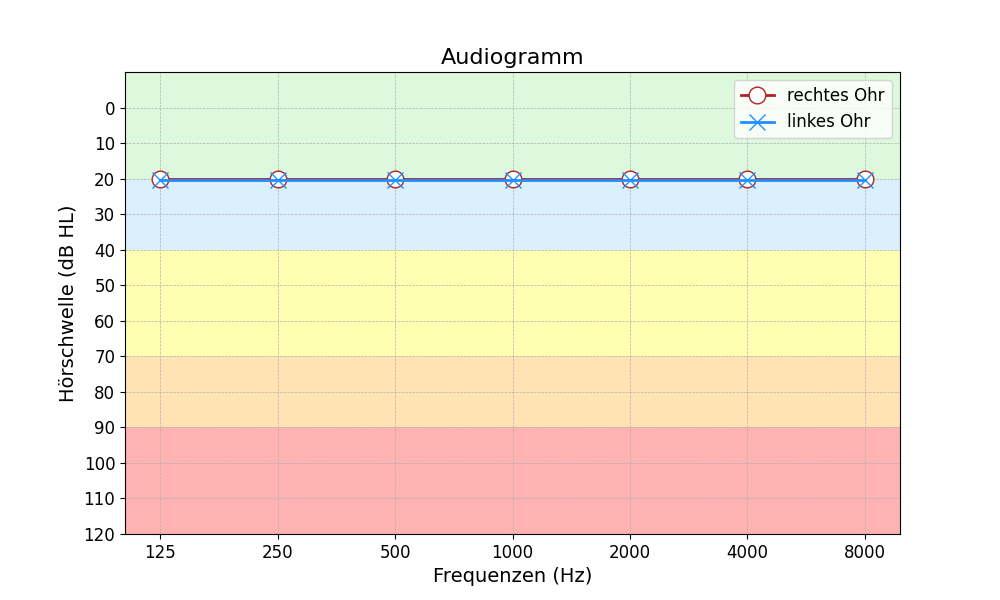

The data file committed next to this chart (first rows):
125, 250, 500, 1000, 2000, 4000, 8000
20, 20, 20, 20, 20, 20, 20
20, 20, 20, 20, 20, 20, 20
id, 123, , , , , 
